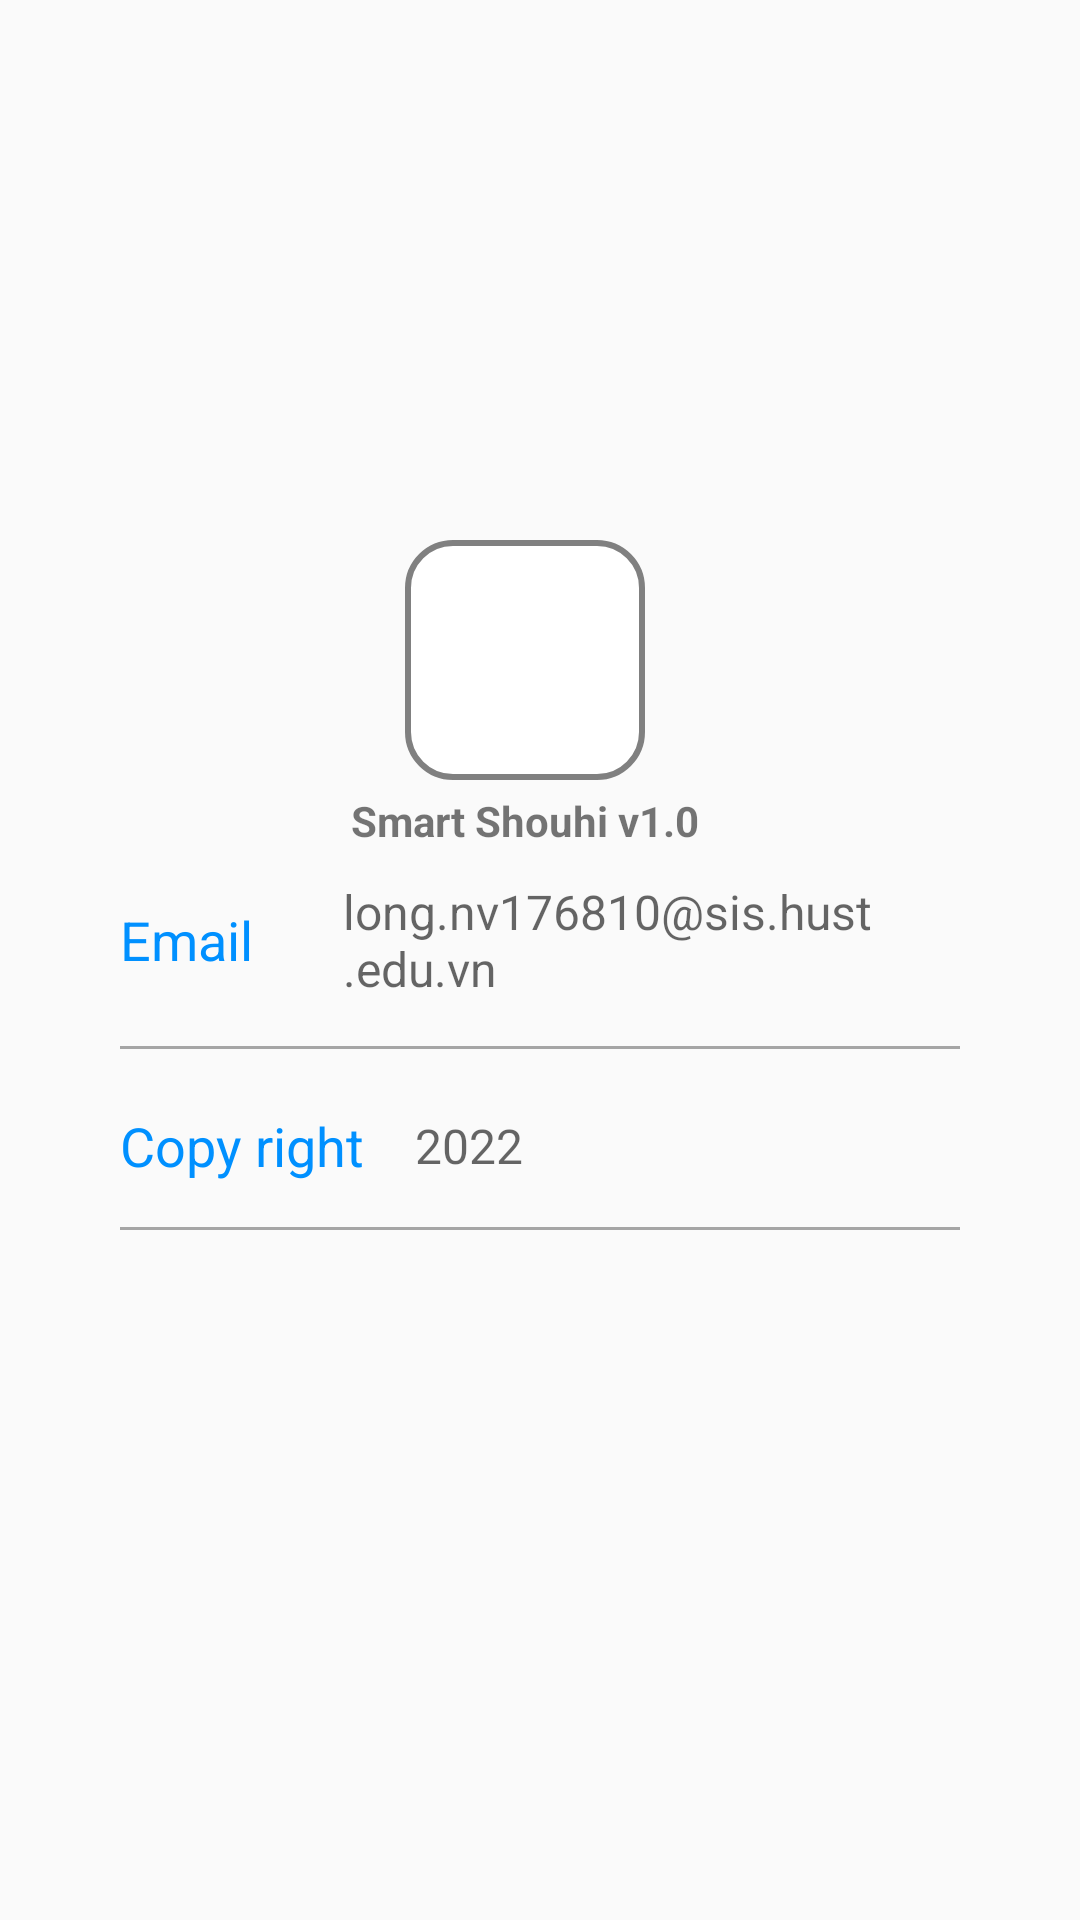

Here is an Android app screen rendered from its layout file. Give the layout XML and the strings, colors and styles it references.
<!-- AndroidManifest.xml: application theme Theme.SmartShouhi -->
<!-- res/layout/fragment_about.xml -->
<?xml version="1.0" encoding="utf-8"?>
<LinearLayout
    xmlns:android="http://schemas.android.com/apk/res/android"
    xmlns:app="http://schemas.android.com/apk/res-auto"
    xmlns:tools="http://schemas.android.com/tools"
    android:layout_width="match_parent"
    android:layout_height="match_parent"
    android:orientation="vertical"
    android:layout_margin="10dp"
    >
    <androidx.constraintlayout.widget.ConstraintLayout
        android:layout_width="match_parent"
        android:layout_height="150dp"
        >

        <ImageView
            android:id="@+id/imageView5"
            android:layout_width="wrap_content"
            android:layout_height="150dp"
            android:scaleType="fitXY"
            app:layout_constraintEnd_toEndOf="parent"
            app:layout_constraintStart_toStartOf="parent"
            app:layout_constraintTop_toTopOf="parent"
            app:srcCompat="@drawable/dashboard"
            android:contentDescription="@string/content_image_top_home" />
    </androidx.constraintlayout.widget.ConstraintLayout>

    <LinearLayout
        android:layout_width="match_parent"
        android:layout_height="wrap_content"
        android:layout_weight="0.4"
        android:orientation="vertical"
        android:padding="10dp"
        android:layout_margin="10dp"
        android:background="@drawable/background_white">
        <LinearLayout
            android:layout_width="match_parent"
            android:layout_height="wrap_content"
            android:layout_marginTop="10dp"
            android:orientation="horizontal">

            <androidx.constraintlayout.widget.ConstraintLayout
                android:layout_width="match_parent"
                android:layout_height="wrap_content"
                android:layout_marginEnd="10dp"
                android:layout_weight="0.5">

                <androidx.constraintlayout.widget.ConstraintLayout
                    android:id="@+id/constraintLayout3"
                    android:layout_width="wrap_content"
                    android:layout_height="wrap_content"
                    android:layout_marginStart="64dp"
                    android:layout_marginEnd="64dp"
                    android:background="@drawable/background_search"
                    app:layout_constraintEnd_toEndOf="parent"
                    app:layout_constraintStart_toStartOf="parent"
                    app:layout_constraintTop_toTopOf="parent">

                    <ImageView
                        android:id="@+id/img_avatar_app"
                        android:layout_width="80sp"
                        android:layout_height="80sp"
                        app:layout_constraintEnd_toEndOf="parent"
                        app:layout_constraintStart_toStartOf="parent"
                        app:layout_constraintTop_toTopOf="parent"
                        app:srcCompat="@drawable/ic_add_shopping_cart"
                        tools:ignore="VectorDrawableCompat" />
                </androidx.constraintlayout.widget.ConstraintLayout>

                <TextView
                    android:id="@+id/tv3"
                    android:layout_width="wrap_content"
                    android:layout_height="wrap_content"
                    android:layout_marginTop="4dp"
                    android:text="Smart Shouhi v1.0"
                    android:textStyle="bold"
                    app:layout_constraintEnd_toEndOf="@+id/constraintLayout3"
                    app:layout_constraintStart_toStartOf="@+id/constraintLayout3"
                    app:layout_constraintTop_toBottomOf="@+id/constraintLayout3" />
            </androidx.constraintlayout.widget.ConstraintLayout>

        </LinearLayout>

        <LinearLayout
            android:id="@+id/linearLayout"
            android:layout_width="match_parent"
            android:layout_height="wrap_content"
            android:layout_marginStart="10dp"
            android:layout_marginEnd="10dp"
            android:background="@drawable/background_white"
            android:elevation="5dp"
            android:orientation="vertical"
            app:layout_constraintEnd_toEndOf="parent"
            app:layout_constraintStart_toStartOf="parent"
            app:layout_constraintTop_toTopOf="parent">

            <LinearLayout
                android:layout_width="match_parent"
                android:layout_height="wrap_content"
                android:layout_marginStart="10dp"
                android:layout_marginTop="10dp"
                android:layout_marginEnd="10dp"
                android:layout_marginBottom="5dp"
                android:elevation="5dp"
                android:gravity="center_vertical"
                android:orientation="horizontal">

                <TextView
                    android:layout_width="wrap_content"
                    android:layout_height="wrap_content"
                    android:text="Email"
                    android:textColor="#0090ff"
                    android:textSize="18sp" />

                <TextView
                    android:layout_width="wrap_content"
                    android:layout_height="wrap_content"
                    android:layout_marginLeft="30dp"
                    android:hint="long.nv176810@sis.hust.edu.vn"
                    android:textAlignment="viewStart"
                    android:textColor="#F44336"
                    android:textSize="16sp" />
            </LinearLayout>

            <androidx.appcompat.widget.AppCompatImageView
                android:layout_width="match_parent"
                android:layout_height="1dp"
                android:layout_margin="10dp"
                android:alpha="0.5"
                android:background="#505050" />


            <LinearLayout
                android:layout_width="match_parent"
                android:layout_height="match_parent"
                android:layout_marginStart="10dp"
                android:layout_marginTop="10dp"
                android:layout_marginEnd="10dp"
                android:layout_marginBottom="5dp"
                android:elevation="5dp"
                android:gravity="center_vertical"
                android:orientation="horizontal">

                <TextView
                    android:layout_width="wrap_content"
                    android:layout_height="wrap_content"
                    android:text="Copy right"
                    android:textColor="#0090ff"
                    android:textSize="18sp" />

                <TextView
                    android:id="@+id/tv_fullName_profile_show"
                    android:layout_width="wrap_content"
                    android:layout_height="wrap_content"
                    android:layout_marginLeft="17dp"
                    android:hint="2022"
                    android:textColor="#F44336"
                    android:textSize="16sp" />
            </LinearLayout>

            <androidx.appcompat.widget.AppCompatImageView
                android:layout_width="match_parent"
                android:layout_height="1dp"
                android:layout_margin="10dp"
                android:alpha="0.5"
                android:background="#505050" />

        </LinearLayout>

    </LinearLayout>

</LinearLayout>
<!-- resources referenced by this layout -->
<resources>
  <!-- drawable background_search (drawable) -->
  <?xml version="1.0" encoding="utf-8"?>
  <selector xmlns:android="http://schemas.android.com/apk/res/android">
      <item>
          <shape android:shape="rectangle">
              <solid android:color="#ffffff"/>
              <corners android:radius="15dp"/>
              <stroke android:color="#808080"
                  android:width="2dp"/>
          </shape>
      </item>
  </selector>
  <!-- drawable ic_add_shopping_cart (drawable) -->
  <vector android:height="24dp" android:tint="#5B36F3"
      android:viewportHeight="24" android:viewportWidth="24"
      android:width="24dp" xmlns:android="http://schemas.android.com/apk/res/android">
      <path android:fillColor="@android:color/white" android:pathData="M11,9h2L13,6h3L16,4h-3L13,1h-2v3L8,4v2h3v3zM7,18c-1.1,0 -1.99,0.9 -1.99,2S5.9,22 7,22s2,-0.9 2,-2 -0.9,-2 -2,-2zM17,18c-1.1,0 -1.99,0.9 -1.99,2s0.89,2 1.99,2 2,-0.9 2,-2 -0.9,-2 -2,-2zM7.17,14.75l0.03,-0.12 0.9,-1.63h7.45c0.75,0 1.41,-0.41 1.75,-1.03l3.86,-7.01L19.42,4h-0.01l-1.1,2 -2.76,5L8.53,11l-0.13,-0.27L6.16,6l-0.95,-2 -0.94,-2L1,2v2h2l3.6,7.59 -1.35,2.45c-0.16,0.28 -0.25,0.61 -0.25,0.96 0,1.1 0.9,2 2,2h12v-2L7.42,15c-0.13,0 -0.25,-0.11 -0.25,-0.25z"/>
  </vector>
  <string name="content_image_top_home">image in top</string>
  <style name="Theme.SmartShouhi" parent="Theme.AppCompat.Light.NoActionBar">
          
          <item name="colorPrimary">@color/purple_500</item>
          <item name="colorPrimaryVariant">@color/purple_700</item>
          <item name="colorOnPrimary">@color/white</item>
          
          <item name="colorSecondary">@color/teal_200</item>
          <item name="colorSecondaryVariant">@color/teal_700</item>
          <item name="colorOnSecondary">@color/black</item>
          
          <item name="android:statusBarColor" tools:targetApi="l">?attr/colorPrimaryVariant</item>
          
      </style>
  <color name="purple_500">#FF6200EE</color>
  <color name="purple_700">#FF3700B3</color>
  <color name="white">#FFFFFFFF</color>
  <color name="teal_200">#FF03DAC5</color>
  <color name="teal_700">#FF018786</color>
  <color name="black">#FF000000</color>
</resources>
